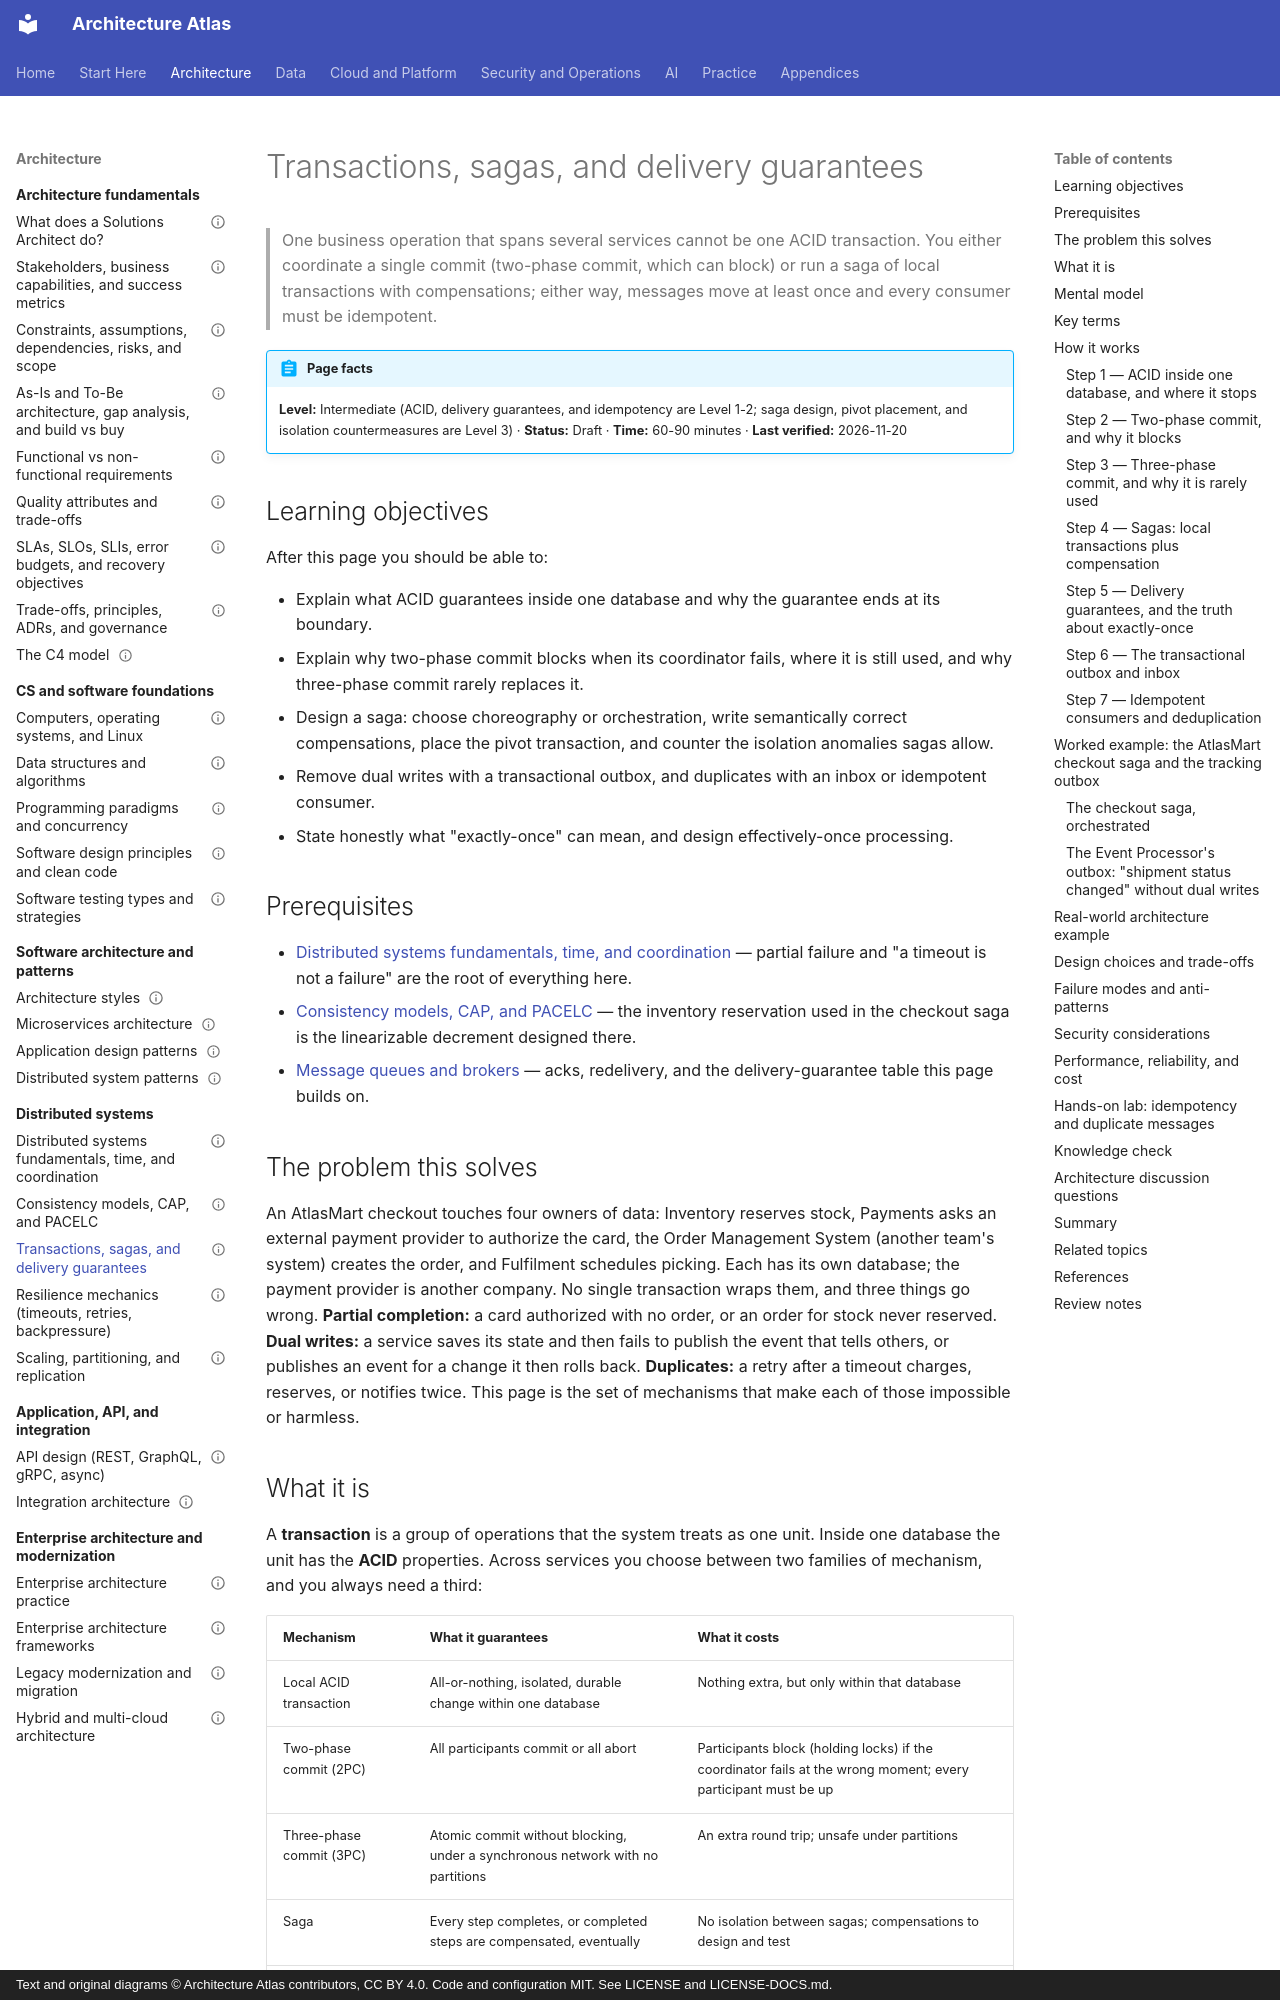

repository: vinay9354/architecture-atlas · page: distributed-systems/transactions-sagas-and-delivery-guarantees/index.html · generator: mkdocs · copyright: Text and original diagrams © Architecture Atlas contributors, CC BY 4.0. Code and configuration MIT. See LICENSE and LICENSE-DOCS.md.

---
title: Transactions, sagas, and delivery guarantees
description: "How to keep a business operation correct across services: ACID and its limits, two- and three-phase commit, sagas with compensation, the transactional outbox and inbox, and honest exactly-once."
domain: "Distributed systems"
level: Intermediate
status: Draft
estimated_time: "60-90 minutes"
last_verified: 2026-11-20
coverage_ids:
  - D04-T03
prerequisites:
  - Distributed systems fundamentals, time, and coordination
  - Consistency models, CAP, and PACELC
  - Message queues and brokers
tags:
  - distributed-systems
  - transactions
  - sagas
  - idempotency
  - level-1-understand
  - level-2-apply
  - level-3-architect
---

# Transactions, sagas, and delivery guarantees

> One business operation that spans several services cannot be one ACID transaction. You either
> coordinate a single commit (two-phase commit, which can block) or run a saga of local transactions
> with compensations; either way, messages move at least once and every consumer must be idempotent.

!!! abstract "Page facts"
    **Level:** Intermediate (ACID, delivery guarantees, and idempotency are Level 1-2; saga design,
    pivot placement, and isolation countermeasures are Level 3) · **Status:** Draft · **Time:** 60-90
    minutes · **Last verified:** 2026-11-20

## Learning objectives

After this page you should be able to:

- Explain what ACID guarantees inside one database and why the guarantee ends at its boundary.
- Explain why two-phase commit blocks when its coordinator fails, where it is still used, and why
  three-phase commit rarely replaces it.
- Design a saga: choose choreography or orchestration, write semantically correct compensations,
  place the pivot transaction, and counter the isolation anomalies sagas allow.
- Remove dual writes with a transactional outbox, and duplicates with an inbox or idempotent
  consumer.
- State honestly what "exactly-once" can mean, and design effectively-once processing.

## Prerequisites

- [Distributed systems fundamentals, time, and coordination](distributed-systems-fundamentals-time-and-coordination.md)
  — partial failure and "a timeout is not a failure" are the root of everything here.
- [Consistency models, CAP, and PACELC](consistency-models-cap-and-pacelc.md) — the inventory
  reservation used in the checkout saga is the linearizable decrement designed there.
- [Message queues and brokers](../messaging-and-streaming/message-queues-and-brokers.md) — acks,
  redelivery, and the delivery-guarantee table this page builds on.

## The problem this solves

An AtlasMart checkout touches four owners of data: Inventory reserves stock, Payments asks an
external payment provider to authorize the card, the Order Management System (another team's
system) creates the order, and Fulfilment schedules picking. Each has its own database; the payment
provider is another company. No single transaction wraps them, and three things go wrong.
**Partial completion:** a card authorized with no order, or an order for stock never reserved. **Dual writes:** a service saves its state and then fails to
publish the event that tells others, or publishes an event for a change it then rolls back.
**Duplicates:** a retry after a timeout charges, reserves, or notifies twice. This page is the set of
mechanisms that make each of those impossible or harmless.
